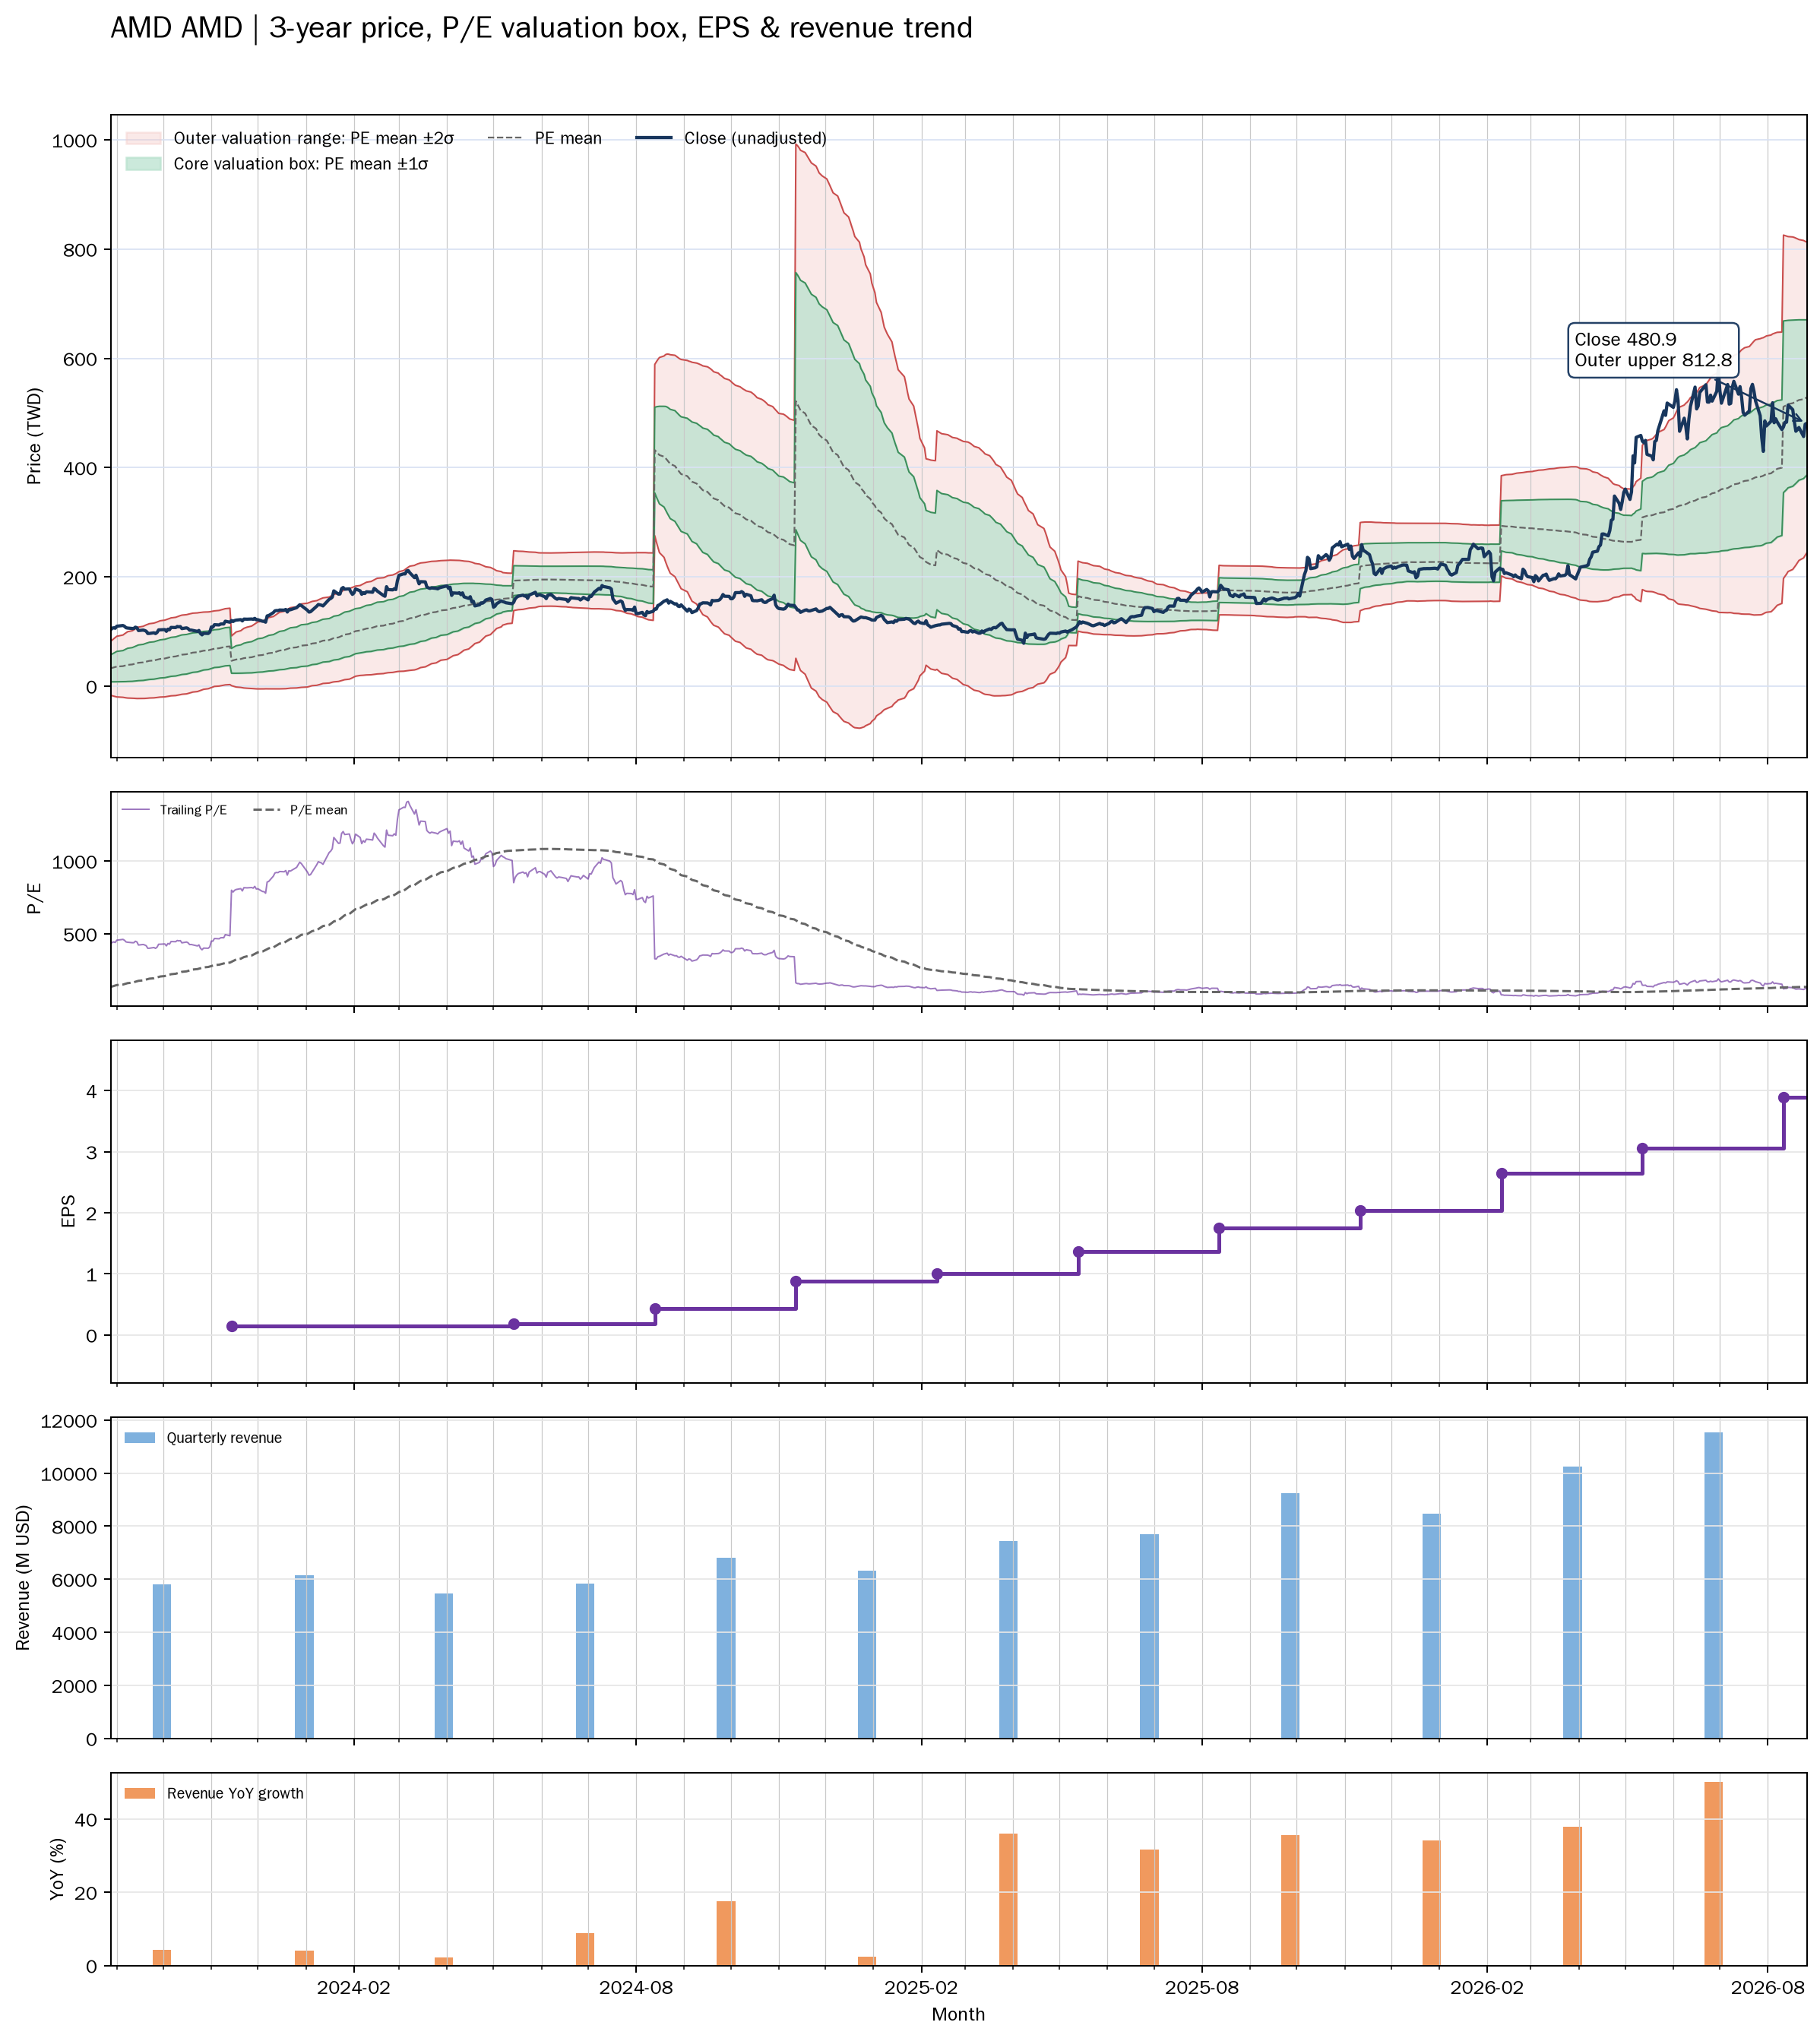

The file beside this chart, header and first rows:
date, close, available_date, period_end, ttm_eps, pe, pe_mean, pe_std, price_m2, price_m1, price_mean, price_p1, price_p2, forward_pe, forward_pe_mean, forward_pe_std, forward_price_m2, forward_price_m1, forward_price_mean, forward_price_p1, forward_price_p2
2023-08-28, 102.6, 2023-08-15, 2023-07-01, 0.24, 427.5, 134.9, 102.7, -16.92, 7.723, 32.37, 57.01, 81.66, , , , , , , , 
2023-08-29, 105.9, 2023-08-15, 2023-07-01, 0.24, 441.3, 138.1, 106.1, -17.8, 7.676, 33.15, 58.62, 84.09, , , , , , , , 
2023-08-30, 106.6, 2023-08-15, 2023-07-01, 0.24, 444.1, 141.4, 109.4, -18.59, 7.67, 33.93, 60.2, 86.46, , , , , , , , 
2023-08-31, 105.7, 2023-08-15, 2023-07-01, 0.24, 440.5, 144.6, 112.5, -19.26, 7.726, 34.72, 61.7, 88.69, , , , , , , , 
2023-09-01, 109.4, 2023-08-15, 2023-07-01, 0.24, 456, 148, 115.6, -19.98, 7.775, 35.53, 63.28, 91.04, , , , , , , , 
2023-09-05, 110.8, 2023-08-15, 2023-07-01, 0.24, 461.6, 151.4, 118.8, -20.67, 7.837, 36.35, 64.86, 93.37, , , , , , , , 
2023-09-06, 109.3, 2023-08-15, 2023-07-01, 0.24, 455.3, 154.8, 121.6, -21.24, 7.956, 37.15, 66.34, 95.54, , , , , , , , 
2023-09-07, 106.6, 2023-08-15, 2023-07-01, 0.24, 444.1, 158, 124.1, -21.67, 8.127, 37.92, 67.71, 97.51, , , , , , , , 
2023-09-08, 106.1, 2023-08-15, 2023-07-01, 0.24, 442, 161.2, 126.5, -22.02, 8.333, 38.69, 69.04, 99.4, , , , , , , , 
2023-09-11, 105.3, 2023-08-15, 2023-07-01, 0.24, 438.8, 164.4, 128.6, -22.29, 8.578, 39.45, 70.32, 101.2, , , , , , , , 
2023-09-12, 105.3, 2023-08-15, 2023-07-01, 0.24, 438.8, 167.5, 130.7, -22.51, 8.852, 40.21, 71.57, 102.9, , , , , , , , 
2023-09-13, 107.7, 2023-08-15, 2023-07-01, 0.24, 448.8, 170.8, 132.8, -22.74, 9.127, 40.99, 72.85, 104.7, , , , , , , , 
2023-09-14, 106.6, 2023-08-15, 2023-07-01, 0.24, 444.3, 174, 134.7, -22.9, 9.431, 41.76, 74.08, 106.4, , , , , , , , 
2023-09-15, 101.5, 2023-08-15, 2023-07-01, 0.24, 422.9, 177, 136.2, -22.88, 9.805, 42.49, 75.17, 107.8, , , , , , , , 
2023-09-18, 102.4, 2023-08-15, 2023-07-01, 0.24, 426.5, 180.1, 137.6, -22.83, 10.2, 43.22, 76.25, 109.3, , , , , , , , 
2023-09-19, 101.6, 2023-08-15, 2023-07-01, 0.24, 423.4, 183.1, 138.9, -22.73, 10.61, 43.96, 77.3, 110.6, , , , , , , , 
2023-09-20, 100.3, 2023-08-15, 2023-07-01, 0.24, 418.1, 186.1, 140.1, -22.56, 11.06, 44.68, 78.29, 111.9, , , , , , , , 
2023-09-21, 96.11, 2023-08-15, 2023-07-01, 0.24, 400.5, 189, 140.9, -22.29, 11.53, 45.36, 79.18, 113, , , , , , , , 
2023-09-22, 96.2, 2023-08-15, 2023-07-01, 0.24, 400.8, 191.8, 141.7, -21.99, 12.02, 46.04, 80.06, 114.1, , , , , , , , 
2023-09-25, 97.38, 2023-08-15, 2023-07-01, 0.24, 405.7, 194.7, 142.5, -21.68, 12.53, 46.74, 80.95, 115.2, , , , , , , , 
2023-09-26, 95.96, 2023-08-15, 2023-07-01, 0.24, 399.8, 197.6, 143.2, -21.31, 13.06, 47.42, 81.79, 116.2, , , , , , , , 
2023-09-27, 98.07, 2023-08-15, 2023-07-01, 0.24, 408.6, 200.5, 143.9, -20.93, 13.6, 48.13, 82.66, 117.2, , , , , , , , 
2023-09-28, 102.8, 2023-08-15, 2023-07-01, 0.24, 428.2, 203.6, 144.7, -20.6, 14.13, 48.87, 83.61, 118.3, , , , , , , , 
2023-09-29, 102.8, 2023-08-15, 2023-07-01, 0.24, 428.4, 206.7, 145.6, -20.25, 14.68, 49.61, 84.55, 119.5, , , , , , , , 
2023-10-02, 103.3, 2023-08-15, 2023-07-01, 0.24, 430.3, 209.8, 146.3, -19.87, 15.25, 50.36, 85.48, 120.6, , , , , , , , 
2023-10-03, 100.1, 2023-08-15, 2023-07-01, 0.24, 417, 212.9, 146.8, -19.39, 15.85, 51.08, 86.32, 121.6, , , , , , , , 
2023-10-04, 104.1, 2023-08-15, 2023-07-01, 0.24, 433.6, 216, 147.5, -18.95, 16.45, 51.84, 87.23, 122.6, , , , , , , , 
2023-10-05, 102.9, 2023-08-15, 2023-07-01, 0.24, 428.8, 219.1, 148, -18.45, 17.07, 52.59, 88.11, 123.6, , , , , , , , 
2023-10-06, 107.2, 2023-08-15, 2023-07-01, 0.24, 446.8, 222.4, 148.7, -17.98, 17.7, 53.37, 89.05, 124.7, , , , , , , , 
2023-10-09, 107, 2023-08-15, 2023-07-01, 0.24, 445.7, 225.7, 149.2, -17.47, 18.34, 54.16, 89.97, 125.8, , , , , , , , 
2023-10-10, 109, 2023-08-15, 2023-07-01, 0.24, 454.2, 229, 149.8, -16.96, 19, 54.96, 90.92, 126.9, , , , , , , , 
2023-10-11, 108.3, 2023-08-15, 2023-07-01, 0.24, 451.3, 232.3, 150.3, -16.41, 19.67, 55.75, 91.83, 127.9, , , , , , , , 
2023-10-12, 108.8, 2023-08-15, 2023-07-01, 0.24, 453.3, 235.6, 150.8, -15.81, 20.37, 56.55, 92.73, 128.9, , , , , , , , 
2023-10-13, 105.1, 2023-08-15, 2023-07-01, 0.24, 437.9, 238.8, 150.9, -15.13, 21.1, 57.32, 93.54, 129.8, , , , , , , , 
2023-10-16, 106.5, 2023-08-15, 2023-07-01, 0.24, 443.6, 242.1, 151.1, -14.41, 21.85, 58.11, 94.36, 130.6, , , , , , , , 
2023-10-17, 105.1, 2023-08-15, 2023-07-01, 0.24, 438.1, 245.3, 151.1, -13.65, 22.62, 58.88, 95.14, 131.4, , , , , , , , 
2023-10-18, 102.2, 2023-08-15, 2023-07-01, 0.24, 425.7, 248.4, 150.9, -12.83, 23.4, 59.63, 95.85, 132.1, , , , , , , , 
2023-10-19, 102.4, 2023-08-15, 2023-07-01, 0.24, 426.7, 251.5, 150.7, -11.98, 24.19, 60.37, 96.55, 132.7, , , , , , , , 
2023-10-20, 101.8, 2023-08-15, 2023-07-01, 0.24, 424.2, 254.6, 150.4, -11.1, 25, 61.11, 97.22, 133.3, , , , , , , , 
2023-10-23, 100, 2023-08-15, 2023-07-01, 0.24, 416.7, 257.7, 150, -10.18, 25.83, 61.84, 97.84, 133.9, , , , , , , , 
2023-10-24, 101.7, 2023-08-15, 2023-07-01, 0.24, 423.6, 260.8, 149.6, -9.199, 26.69, 62.59, 98.48, 134.4, , , , , , , , 
2023-10-25, 96.06, 2023-08-15, 2023-07-01, 0.24, 400.2, 263.7, 148.8, -8.164, 27.56, 63.28, 99, 134.7, , , , , , , , 
2023-10-26, 93.67, 2023-08-15, 2023-07-01, 0.24, 390.3, 266.5, 148, -7.1, 28.43, 63.95, 99.48, 135, , , , , , , , 
2023-10-27, 96.43, 2023-08-15, 2023-07-01, 0.24, 401.8, 269.3, 147.3, -6.049, 29.3, 64.64, 99.99, 135.3, , , , , , , , 
2023-10-30, 96.18, 2023-08-15, 2023-07-01, 0.24, 400.8, 272.2, 146.5, -4.968, 30.18, 65.33, 100.5, 135.6, , , , , , , , 
2023-10-31, 98.5, 2023-08-15, 2023-07-01, 0.24, 410.4, 275.1, 145.7, -3.883, 31.08, 66.03, 101, 136, , , , , , , , 
2023-11-01, 108, 2023-08-15, 2023-07-01, 0.24, 450.2, 278.4, 145.2, -2.856, 31.98, 66.82, 101.7, 136.5, , , , , , , , 
2023-11-02, 107.8, 2023-08-15, 2023-07-01, 0.24, 449.3, 281.7, 144.5, -1.781, 32.91, 67.6, 102.3, 137, , , , , , , , 
2023-11-03, 112.2, 2023-08-15, 2023-07-01, 0.24, 467.7, 285.1, 144.1, -0.7317, 33.84, 68.42, 103, 137.6, , , , , , , , 
2023-11-06, 111.8, 2023-08-15, 2023-07-01, 0.24, 465.6, 287.9, 144.3, -0.1675, 34.46, 69.09, 103.7, 138.3, , , , , , , , 
2023-11-07, 113.4, 2023-08-15, 2023-07-01, 0.24, 472.7, 290.7, 144.6, 0.3831, 35.08, 69.77, 104.5, 139.2, , , , , , , , 
2023-11-08, 113.6, 2023-08-15, 2023-07-01, 0.24, 473.3, 293.5, 144.8, 0.9248, 35.68, 70.44, 105.2, 140, , , , , , , , 
2023-11-09, 113.5, 2023-08-15, 2023-07-01, 0.24, 472.9, 296.3, 145, 1.511, 36.31, 71.11, 105.9, 140.7, , , , , , , , 
2023-11-10, 118.6, 2023-08-15, 2023-07-01, 0.24, 494.1, 299.3, 145.4, 2.04, 36.93, 71.83, 106.7, 141.6, , , , , , , , 
2023-11-13, 116.8, 2023-08-15, 2023-07-01, 0.24, 486.6, 302.2, 145.6, 2.621, 37.57, 72.52, 107.5, 142.4, , , , , , , , 
2023-11-14, 119.9, 2023-11-14, 2023-09-30, 0.15, 799.2, 307.7, 151.7, 0.6264, 23.39, 46.15, 68.91, 91.68, , , , , , , , 
2023-11-15, 118, 2023-11-14, 2023-09-30, 0.15, 786.7, 312.9, 157.3, -0.2358, 23.35, 46.94, 70.53, 94.12, , , , , , , , 
2023-11-16, 119.8, 2023-11-14, 2023-09-30, 0.15, 798.9, 318.2, 162.8, -1.097, 23.32, 47.74, 72.15, 96.57, , , , , , , , 
2023-11-17, 120.6, 2023-11-14, 2023-09-30, 0.15, 804.1, 323.6, 168.1, -1.876, 23.33, 48.54, 73.75, 98.96, , , , , , , , 
2023-11-20, 121.5, 2023-11-14, 2023-09-30, 0.15, 810.2, 329.1, 173.1, -2.557, 23.4, 49.36, 75.33, 101.3, , , , , , , , 
... 692 more rows
